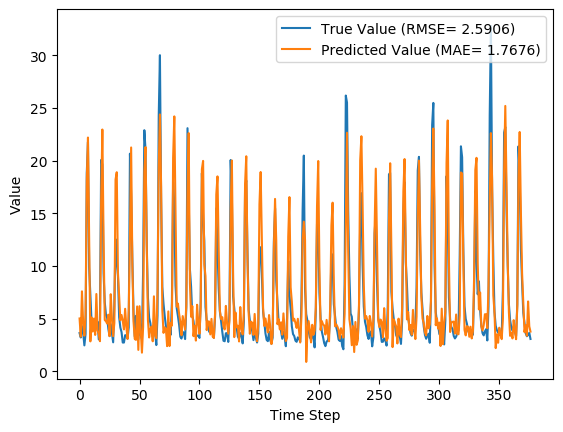

The table this chart was drawn from, first rows:
y_true, y_pred, y_true_scaled, y_pred_scaled
3.63, 5.015, 0.08847, 0.1318
3.21, 3.285, 0.07534, 0.07768
4.29, 7.592, 0.1091, 0.2123
3.67, 4.517, 0.08972, 0.1162
2.46, 3.38, 0.05189, 0.08065
3.54, 5.38, 0.08565, 0.1432
18.82, 18.12, 0.5633, 0.5413
21.76, 22.19, 0.6552, 0.6687
9.83, 12.65, 0.2823, 0.3706
7.16, 2.84, 0.1988, 0.06378
4.67, 5.111, 0.121, 0.1347
4.44, 3.778, 0.1138, 0.09308
4.4, 5.004, 0.1125, 0.1314
3.83, 3.454, 0.09472, 0.08297
4.42, 7.337, 0.1132, 0.2043
4.72, 3.853, 0.1225, 0.09544
3.03, 3.584, 0.06971, 0.08702
4.87, 2.858, 0.1272, 0.06432
20.07, 16.24, 0.6024, 0.4827
19.62, 22.95, 0.5883, 0.6925
9.33, 12.55, 0.2666, 0.3674
6.56, 4.871, 0.1801, 0.1273
5.37, 4.753, 0.1429, 0.1236
5.07, 4.533, 0.1335, 0.1167
4.02, 5.374, 0.1007, 0.143
3.34, 3.339, 0.0794, 0.07938
4.47, 7.32, 0.1147, 0.2038
3.61, 4.989, 0.08784, 0.131
2.75, 3.334, 0.06096, 0.0792
6.28, 4.588, 0.1713, 0.1184
12.55, 18.21, 0.3673, 0.5443
10.44, 18.9, 0.3013, 0.5658
9.01, 9.38, 0.2566, 0.2682
5.12, 7.169, 0.135, 0.1991
4.16, 4.855, 0.105, 0.1268
3.72, 5.349, 0.09128, 0.1422
2.73, 4.783, 0.06033, 0.1245
2.73, 3.977, 0.06033, 0.09932
3.43, 5.935, 0.08221, 0.1605
3.4, 4.246, 0.08128, 0.1077
3.1, 3.073, 0.0719, 0.07106
4.17, 5.823, 0.1053, 0.157
20.66, 12.53, 0.6208, 0.3666
16.78, 21.25, 0.4995, 0.6393
10.67, 10.26, 0.3085, 0.2956
5.59, 4.726, 0.1497, 0.1227
3.31, 3.067, 0.07846, 0.07087
5.26, 2.984, 0.1394, 0.06828
3.05, 6.158, 0.07033, 0.1675
3.04, 2.032, 0.07002, 0.03851
5.26, 6.179, 0.1394, 0.1682
3.41, 4.037, 0.08159, 0.1012
3.07, 1.769, 0.07096, 0.0303
9.62, 4.225, 0.2757, 0.1071
22.89, 18.96, 0.6905, 0.5678
21.04, 21.29, 0.6327, 0.6404
12.14, 12.07, 0.3545, 0.3523
7.0, 4.874, 0.1938, 0.1274
5.08, 3.212, 0.1338, 0.07539
4.58, 4.031, 0.1182, 0.101
... 317 more rows
